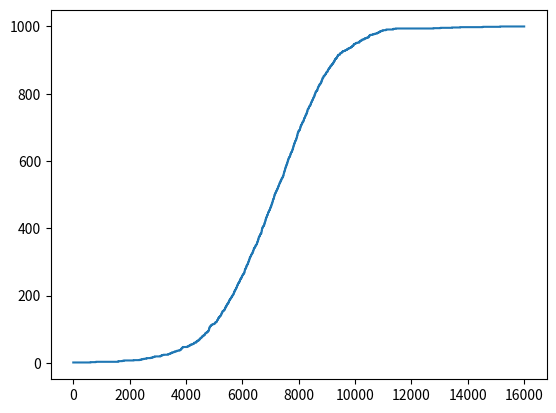

Recreate this plot in Python.
from random import randint
import matplotlib.pyplot as plt
import numpy as np
n = 1000
nodes = [0] * n
infectionDone = False
currentInfected = 1
infectedPerLoop = 0
infectionRate = []
attempts = []
x=1

nodes[randint(0,n-1)] = 1

while infectionDone == False:
    for i in range(n):
        if nodes[i] == 1:
            target = randint(0,n-1)
            if nodes[target] == 0:
                nodes[target] = 1
                infectedPerLoop+=1
        currentInfected += infectedPerLoop
        infectionRate.append (currentInfected)
        attempts.append(x)
        x+=1
        infectedPerLoop = 0
        
    if currentInfected == n: 
        print(currentInfected)
        infectionDone = True 
        print ("Done")


xpoints = np.array(attempts)
ypoints = np.array(infectionRate)
plt.plot(xpoints,ypoints)
plt.show()
# plt.savefig("infectionrate.jpg")